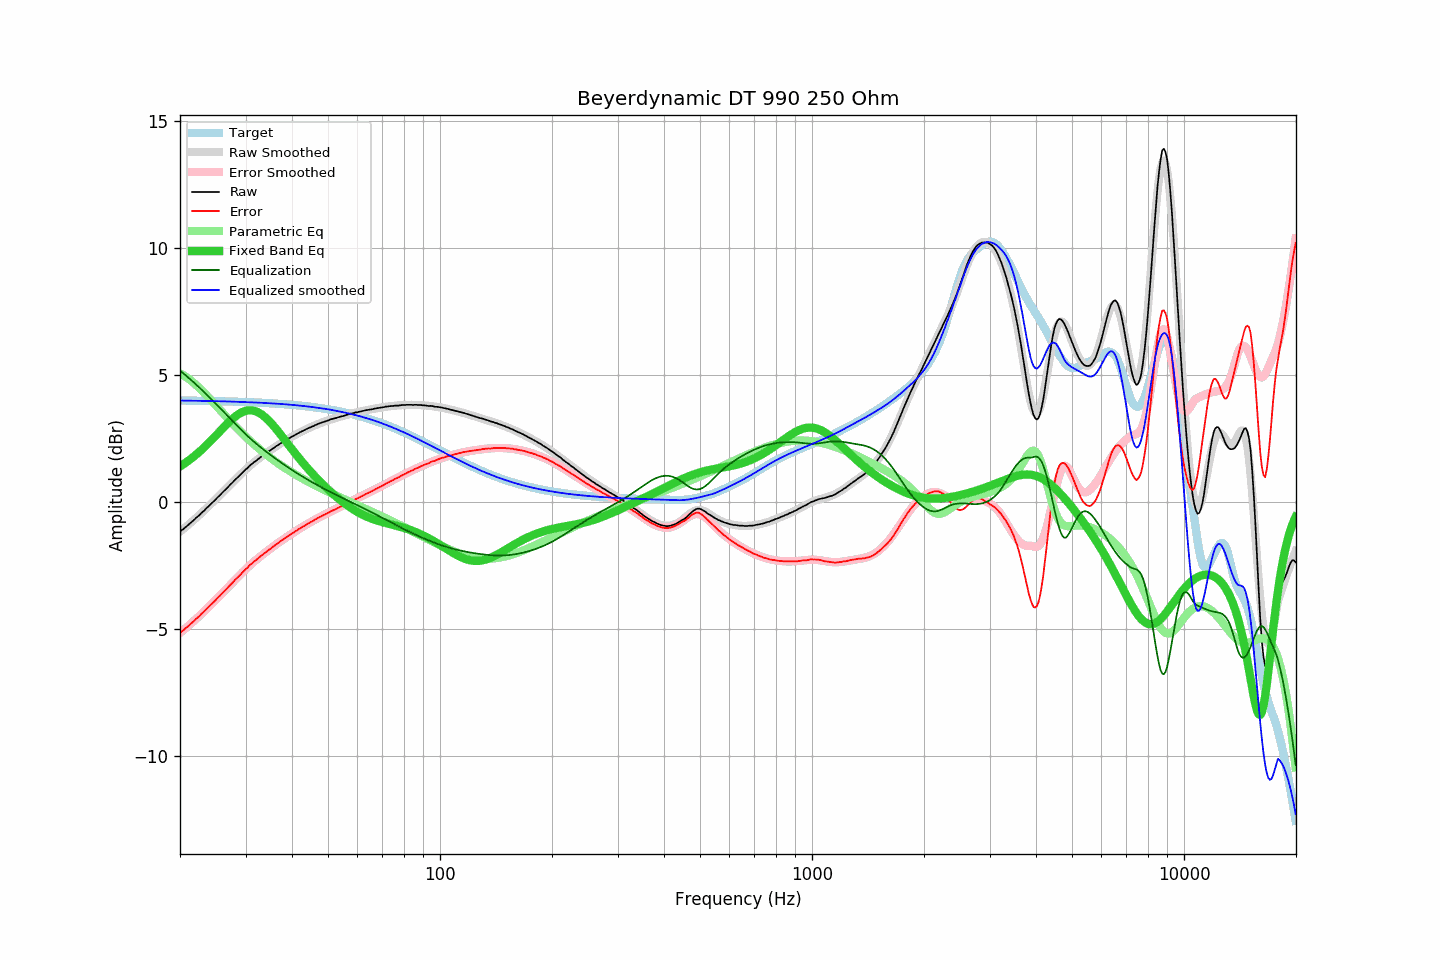

The file beside this chart, header and first rows:
frequency, raw, error, smoothed, error_smoothed, equalization, parametric_eq, equalized_raw, equalized_smoothed, target
20.00, -1.17, -5.16, -1.18, -5.16, 5.16, 1.39, 3.99, 3.98, 3.99
20.20, -1.12, -5.11, -1.13, -5.11, 5.11, 1.43, 3.99, 3.98, 3.99
20.40, -1.08, -5.07, -1.08, -5.06, 5.06, 1.47, 3.98, 3.98, 3.98
20.61, -1.02, -5.01, -1.02, -5.01, 5.01, 1.51, 3.98, 3.98, 3.98
20.81, -0.97, -4.96, -0.97, -4.95, 4.95, 1.56, 3.98, 3.98, 3.98
21.02, -0.92, -4.90, -0.92, -4.90, 4.90, 1.60, 3.98, 3.98, 3.98
21.23, -0.86, -4.84, -0.86, -4.84, 4.84, 1.65, 3.98, 3.98, 3.98
21.44, -0.81, -4.79, -0.81, -4.79, 4.79, 1.70, 3.97, 3.98, 3.98
21.66, -0.75, -4.73, -0.75, -4.73, 4.73, 1.75, 3.98, 3.98, 3.98
21.87, -0.70, -4.68, -0.70, -4.67, 4.67, 1.80, 3.97, 3.98, 3.98
22.09, -0.63, -4.61, -0.64, -4.62, 4.62, 1.85, 3.98, 3.98, 3.98
22.31, -0.58, -4.56, -0.58, -4.56, 4.56, 1.91, 3.98, 3.97, 3.98
22.54, -0.53, -4.51, -0.52, -4.50, 4.50, 1.96, 3.96, 3.97, 3.97
22.76, -0.46, -4.44, -0.47, -4.44, 4.44, 2.02, 3.98, 3.97, 3.97
22.99, -0.40, -4.38, -0.41, -4.38, 4.38, 2.08, 3.98, 3.97, 3.97
23.22, -0.35, -4.32, -0.35, -4.32, 4.32, 2.14, 3.96, 3.97, 3.97
23.45, -0.28, -4.25, -0.29, -4.26, 4.26, 2.20, 3.97, 3.97, 3.97
23.69, -0.22, -4.19, -0.23, -4.19, 4.19, 2.26, 3.97, 3.97, 3.97
23.92, -0.16, -4.13, -0.17, -4.13, 4.13, 2.32, 3.97, 3.97, 3.97
24.16, -0.10, -4.07, -0.10, -4.07, 4.07, 2.39, 3.97, 3.97, 3.97
24.40, -0.04, -4.01, -0.04, -4.01, 4.01, 2.45, 3.96, 3.96, 3.96
24.65, 0.02, -3.95, 0.02, -3.94, 3.94, 2.52, 3.96, 3.96, 3.96
24.89, 0.08, -3.88, 0.08, -3.88, 3.88, 2.58, 3.96, 3.96, 3.96
25.14, 0.15, -3.81, 0.15, -3.81, 3.81, 2.65, 3.96, 3.96, 3.96
25.39, 0.21, -3.75, 0.21, -3.75, 3.75, 2.72, 3.96, 3.96, 3.96
25.65, 0.27, -3.69, 0.27, -3.69, 3.69, 2.79, 3.95, 3.96, 3.96
25.91, 0.34, -3.62, 0.34, -3.62, 3.62, 2.85, 3.96, 3.96, 3.96
26.16, 0.40, -3.56, 0.40, -3.56, 3.56, 2.92, 3.95, 3.95, 3.95
26.43, 0.47, -3.49, 0.46, -3.49, 3.49, 2.98, 3.96, 3.95, 3.95
26.69, 0.53, -3.42, 0.53, -3.42, 3.42, 3.05, 3.95, 3.95, 3.95
26.96, 0.59, -3.36, 0.59, -3.36, 3.36, 3.11, 3.94, 3.95, 3.95
27.23, 0.66, -3.29, 0.65, -3.29, 3.29, 3.17, 3.95, 3.95, 3.95
27.50, 0.72, -3.23, 0.72, -3.23, 3.23, 3.23, 3.94, 3.94, 3.94
27.77, 0.78, -3.16, 0.78, -3.16, 3.16, 3.28, 3.94, 3.94, 3.94
28.05, 0.85, -3.09, 0.84, -3.10, 3.10, 3.34, 3.94, 3.94, 3.94
28.33, 0.91, -3.03, 0.91, -3.03, 3.03, 3.38, 3.94, 3.94, 3.94
28.62, 0.97, -2.97, 0.97, -2.97, 2.97, 3.43, 3.93, 3.94, 3.94
28.90, 1.03, -2.91, 1.03, -2.90, 2.90, 3.47, 3.93, 3.93, 3.93
29.19, 1.09, -2.85, 1.09, -2.84, 2.84, 3.51, 3.92, 3.93, 3.93
29.48, 1.16, -2.77, 1.15, -2.77, 2.77, 3.54, 3.93, 3.93, 3.93
29.78, 1.22, -2.71, 1.21, -2.71, 2.71, 3.56, 3.93, 3.93, 3.93
30.08, 1.28, -2.65, 1.27, -2.65, 2.65, 3.58, 3.93, 3.92, 3.93
30.38, 1.33, -2.60, 1.33, -2.59, 2.59, 3.59, 3.92, 3.92, 3.92
30.68, 1.40, -2.52, 1.39, -2.53, 2.53, 3.60, 3.93, 3.92, 3.92
30.99, 1.46, -2.46, 1.44, -2.47, 2.47, 3.60, 3.93, 3.92, 3.92
31.30, 1.50, -2.42, 1.50, -2.42, 2.42, 3.59, 3.91, 3.91, 3.91
31.61, 1.56, -2.36, 1.55, -2.36, 2.36, 3.58, 3.92, 3.91, 3.91
31.93, 1.60, -2.31, 1.60, -2.31, 2.31, 3.56, 3.90, 3.91, 3.91
32.24, 1.65, -2.26, 1.65, -2.25, 2.25, 3.54, 3.90, 3.91, 3.91
32.57, 1.70, -2.21, 1.70, -2.20, 2.20, 3.51, 3.90, 3.90, 3.90
32.89, 1.75, -2.15, 1.75, -2.15, 2.15, 3.47, 3.90, 3.90, 3.90
33.22, 1.80, -2.10, 1.79, -2.10, 2.10, 3.43, 3.90, 3.90, 3.90
33.55, 1.84, -2.06, 1.84, -2.05, 2.05, 3.38, 3.89, 3.89, 3.89
33.89, 1.89, -2.00, 1.89, -2.00, 2.00, 3.33, 3.89, 3.89, 3.89
34.23, 1.93, -1.96, 1.93, -1.95, 1.95, 3.27, 3.88, 3.88, 3.89
34.57, 1.98, -1.91, 1.97, -1.91, 1.91, 3.21, 3.88, 3.88, 3.88
34.92, 2.02, -1.86, 2.02, -1.86, 1.86, 3.14, 3.88, 3.88, 3.88
35.27, 2.06, -1.82, 2.06, -1.81, 1.81, 3.07, 3.87, 3.87, 3.88
35.62, 2.11, -1.76, 2.11, -1.76, 1.76, 3.00, 3.87, 3.87, 3.87
35.97, 2.15, -1.72, 2.15, -1.72, 1.72, 2.93, 3.87, 3.87, 3.87
... 635 more rows
